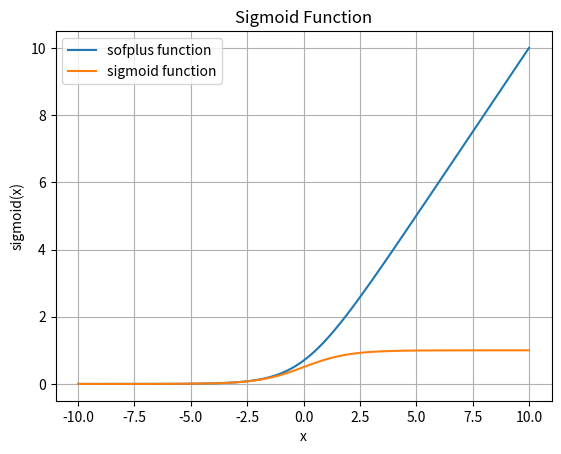

The script that saved this image:
import numpy as np
import matplotlib.pyplot as plt 

# softplus function
def softplus(x):
    return np.log(1 + np.exp(x))

x = np.linspace(-10, 10, 100) # adjust range and density as needed
y = softplus(x) 
plt.plot(x, y, label='sofplus function')
plt.xlabel('x')
plt.ylabel('softplus(x)')
plt.title('Softplus Function')
plt.legend()
plt.grid(True)
plt.show()


def sigmoid(x):
    return 1 / (1 + np.exp(-x))

x = np.linspace(-10, 10, 100) # adjust range and density as needed
y = sigmoid(x) 
plt.plot(x, y, label='sigmoid function')
plt.xlabel('x')
plt.ylabel('sigmoid(x)')
plt.title('Sigmoid Function')
plt.legend()
plt.grid(True)
plt.show()